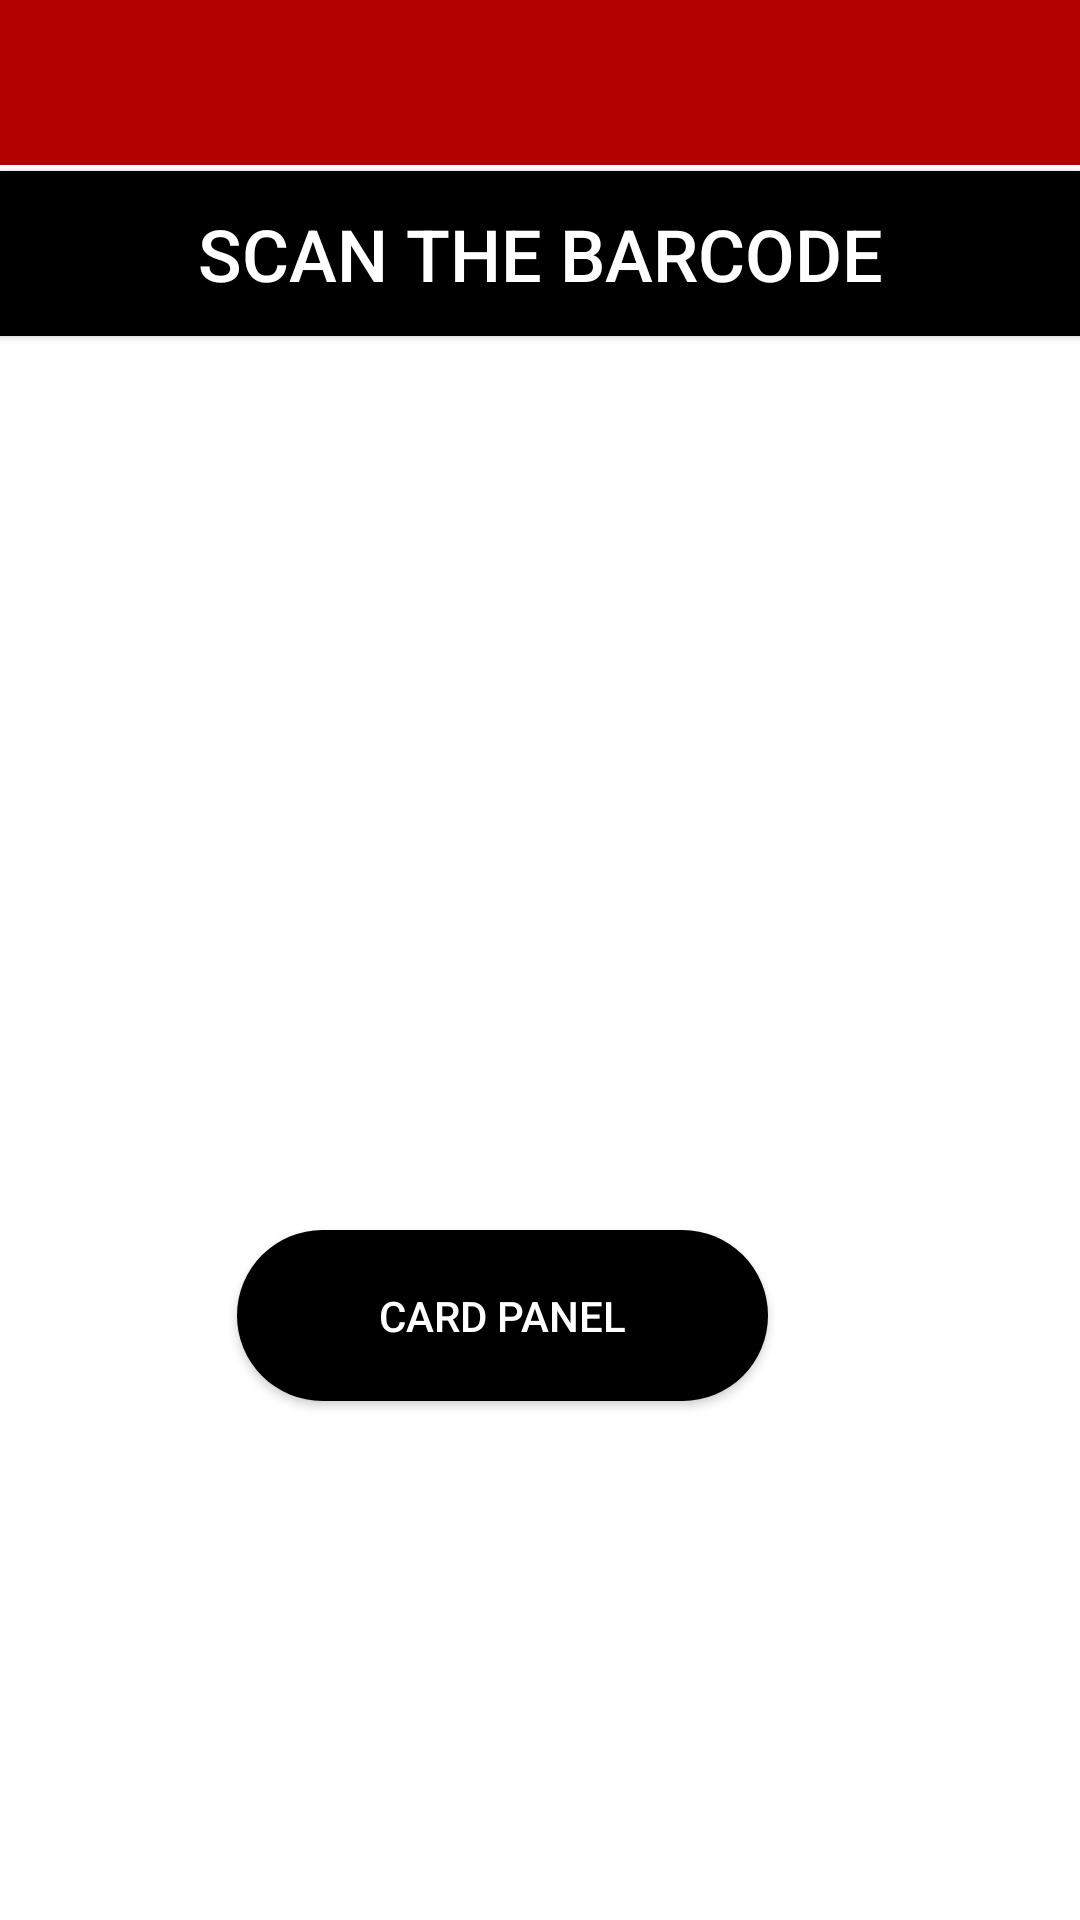

The Android layout XML behind this screen, and the referenced resources:
<!-- AndroidManifest.xml: application theme AppTheme -->
<!-- res/layout/activity_scan_bar_code.xml -->
<?xml version="1.0" encoding="utf-8"?>
<androidx.constraintlayout.widget.ConstraintLayout xmlns:android="http://schemas.android.com/apk/res/android"
    xmlns:app="http://schemas.android.com/apk/res-auto"
    xmlns:tools="http://schemas.android.com/tools"
    android:layout_width="match_parent"
    android:layout_height="match_parent"
    tools:context=".ScanBarCode">

    <Button
        android:id="@+id/deleteacard"
        android:layout_width="149dp"
        android:layout_height="75dp"
        android:layout_marginStart="24dp"
        android:layout_marginTop="24dp"
        android:layout_marginEnd="16dp"
        android:background="@drawable/redround"
        android:padding="5dp"
        android:text="Delete a card"
        android:textColor="#FFFFFF"
        android:textSize="20sp"
        android:visibility="invisible"
        app:layout_constraintEnd_toEndOf="parent"
        app:layout_constraintHorizontal_bias="0.508"
        app:layout_constraintStart_toEndOf="@+id/invalidiateacard"
        app:layout_constraintTop_toBottomOf="@+id/renewacard" />

    <Button
        android:id="@+id/invalidiateacard"
        android:layout_width="149dp"
        android:layout_height="75dp"
        android:layout_marginStart="16dp"
        android:layout_marginTop="24dp"
        android:background="@drawable/redround"
        android:padding="5dp"
        android:text="Invalidiate a Card"
        android:textColor="#FFFFFF"
        android:textSize="20sp"
        android:visibility="invisible"
        app:layout_constraintStart_toStartOf="parent"
        app:layout_constraintTop_toBottomOf="@+id/issuenewcard" />

    <Button
        android:id="@+id/renewacard"
        android:layout_width="149dp"
        android:layout_height="75dp"
        android:layout_marginStart="24dp"
        android:layout_marginTop="92dp"
        android:layout_marginEnd="16dp"
        android:background="@drawable/redround"
        android:padding="5dp"
        android:text="Renew a Card"
        android:textColor="#FFFFFF"
        android:textSize="20sp"
        android:visibility="invisible"
        app:layout_constraintEnd_toEndOf="parent"
        app:layout_constraintStart_toEndOf="@+id/issuenewcard"
        app:layout_constraintTop_toBottomOf="@+id/Scan" />

    <Button
        android:id="@+id/Scan"
        android:layout_width="match_parent"
        android:layout_height="55dp"
        android:background="#000000"
        android:text="Scan the barcode"
        android:textColor="#FFFFFF"
        android:textSize="24sp"
        app:layout_constraintBottom_toBottomOf="parent"
        app:layout_constraintEnd_toEndOf="parent"
        app:layout_constraintHorizontal_bias="0.0"
        app:layout_constraintStart_toStartOf="parent"
        app:layout_constraintTop_toBottomOf="@+id/toolbar6"
        app:layout_constraintVertical_bias="0.004" />

    <androidx.appcompat.widget.Toolbar
        android:id="@+id/toolbar6"
        android:layout_width="match_parent"
        android:layout_height="55dp"
        android:background="@color/purple_700"
        android:minHeight="?attr/actionBarSize"
        android:theme="?attr/actionBarTheme"
        app:layout_constraintEnd_toEndOf="parent"
        app:layout_constraintStart_toStartOf="parent"
        app:layout_constraintTop_toTopOf="parent"
        app:titleTextColor="#FFFFFF" />

    <Button
        android:id="@+id/issuenewcard"
        android:layout_width="149dp"
        android:layout_height="75dp"
        android:layout_marginStart="16dp"
        android:layout_marginTop="92dp"
        android:background="@drawable/redround"
        android:padding="5dp"
        android:text="Issue New Card"
        android:textColor="#FFFFFF"
        android:textSize="20sp"
        android:visibility="invisible"
        app:layout_constraintStart_toStartOf="parent"
        app:layout_constraintTop_toBottomOf="@+id/Scan" />

    <TextView
        android:id="@+id/showcode"
        android:layout_width="wrap_content"
        android:layout_height="wrap_content"
        android:layout_marginTop="16dp"
        app:layout_constraintEnd_toEndOf="parent"
        app:layout_constraintHorizontal_bias="0.498"
        app:layout_constraintStart_toStartOf="parent"
        app:layout_constraintTop_toBottomOf="@+id/Scan" />

    <Button
        android:id="@+id/cardpanel"
        android:layout_width="177dp"
        android:layout_height="57dp"
        android:layout_marginTop="32dp"
        android:background="@drawable/round"
        android:text="Card Panel"
        android:textColor="#FFFFFF"
        app:layout_constraintEnd_toEndOf="parent"
        app:layout_constraintHorizontal_bias="0.431"
        app:layout_constraintStart_toStartOf="parent"
        app:layout_constraintTop_toBottomOf="@+id/invalidiateacard" />

</androidx.constraintlayout.widget.ConstraintLayout>
<!-- resources referenced by this layout -->
<resources>
  <color name="purple_700">#B30000</color>
  <!-- drawable redround (drawable) -->
  <?xml version="1.0" encoding="utf-8"?>
  <shape xmlns:android="http://schemas.android.com/apk/res/android"
      android:shape="rectangle">
      <solid android:color="#AA0000"
          />
      <corners android:radius="50dp" />
      <stroke android:width="2dip" android:color="#FFFFFF"/>
  </shape>
  <!-- drawable round (drawable) -->
  <?xml version="1.0" encoding="utf-8"?>
  <shape xmlns:android="http://schemas.android.com/apk/res/android"
      android:shape="rectangle">
      <solid android:color="@color/black"
          />
      <corners android:radius="50dp" />
  </shape>
  <style name="AppTheme" parent="Theme.MaterialComponents.Light.NoActionBar">
          <item name="android:forceDarkAllowed" tools:targetApi="q">false</item>
          <item name="android:forceDarkAllowed" tools:targetApi="q" tools:ignore="DuplicateDefinition">false</item>
          
          
          <item name="colorPrimary">@color/colorPrimaryDark</item>
          <item name="colorPrimaryVariant">#8F0000</item>
          <item name="colorOnPrimary">#FFFFFF</item>
          
          <item name="colorSecondary">@color/black</item>
          <item name="colorSecondaryVariant">@color/black</item>
          <item name="colorOnSecondary">@color/black</item>
          
          <item name="android:statusBarColor" tools:targetApi="l">?attr/colorPrimaryVariant</item>
          
      </style>
  <color name="black">#000000</color>
  <color name="colorPrimaryDark">#B30000</color>
</resources>
